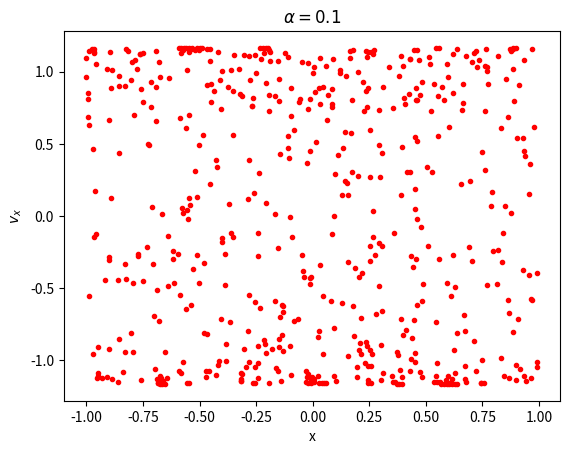

The matplotlib source for this figure:
# -*- coding: utf-8 -*-
"""
Created on Sun Nov 20 22:35:41 2016

@author: 赵晓胜
"""

import matplotlib.pyplot as plt
import numpy as np
class billiard_circle():
    def __init__(self,x_0,y_0,vx_0,vy_0,N,dt,alpha):
        self.x_0 = x_0
        self.y_0 = y_0
        self.vx_0 = vx_0
        self.vy_0 = vy_0
        self.N = N
        self.dt = dt
        self.alpha=alpha
    def motion_calculate(self):
        self.x = []
        self.y = []
        self.vx = []
        self.vy = []
        self.t = [0]
        self.x.append(self.x_0)
        self.y.append(self.y_0)
        self.vx.append(self.vx_0)
        self.vy.append(self.vy_0)
        for i in range(1,self.N):
            self.x.append(self.x[i - 1] + self.vx[i - 1]*self.dt)
            self.y.append(self.y[i - 1] + self.vy[i - 1]*self.dt)
            self.vx.append(self.vx[i - 1])
            self.vy.append(self.vy[i - 1])
            if (np.sqrt( self.x[i]**2+(self.y[i]-self.alpha)**2 ) > 1.0) and self.y[i]>self.alpha:
                self.x[i],self.y[i] = self.correct('np.sqrt(x**2+(y-self.alpha)**2) < 1.0',self.x[i - 1], self.y[i - 1], self.vx[i - 1], self.vy[i - 1])
                self.vx[i],self.vy[i] = self.reflect1(self.x[i],self.y[i],self.vx[i - 1], self.vy[i - 1])
            elif (np.sqrt( self.x[i]**2+(self.y[i]+self.alpha)**2 ) > 1.0) and self.y[i]<-self.alpha:
                self.x[i],self.y[i] = self.correct('np.sqrt(x**2+(y+self.alpha)**2) < 1.0',self.x[i - 1], self.y[i - 1], self.vx[i - 1], self.vy[i - 1])
                self.vx[i],self.vy[i] = self.reflect2(self.x[i],self.y[i],self.vx[i - 1], self.vy[i - 1])
            elif (self.x[i] < -1.0) and self.y[i]>-self.alpha and self.y[i]<self.alpha:
                self.x[i],self.y[i] = self.correct('x>-1.0',self.x[i - 1], self.y[i - 1], self.vx[i - 1], self.vy[i - 1])
                self.vx[i] = - self.vx[i]
            elif (self.x[i] > 1.0) and self.y[i]>-self.alpha and self.y[i]<self.alpha:
                self.x[i],self.y[i] = self.correct('x<1.0',self.x[i - 1], self.y[i - 1], self.vx[i - 1], self.vy[i - 1])
                self.vx[i] = - self.vx[i]
            self.t.append(self.t[i - 1] + self.dt)
              
        return self.x, self.y
        
    def correct(self,condition,x,y,vx,vy):
        vx_c = vx/100.0
        vy_c = vy/100.0
        while eval(condition):
            x = x + vx_c*self.dt
            y = y + vy_c*self.dt
        return x-vx_c*self.dt,y-vy_c*self.dt    
    def reflect1(self,x,y,vx,vy):
        module = np.sqrt(x**2+(y-self.alpha)**2)  ### normalization
        x = x/module
        y = (y-self.alpha)/module+self.alpha
        v = np.sqrt(vx**2+vy**2)
        cos1 = (vx*x+vy*(y-self.alpha))/v
        cos2 = (vx*(y-self.alpha)-vy*x)/v
        vt = -v*cos1
        vc = v*cos2 
        vx_n = vt*x+vc*(y-self.alpha)
        vy_n = vt*(y-self.alpha)-vc*x
        return vx_n,vy_n
    
    def reflect2(self,x,y,vx,vy):
        module = np.sqrt(x**2+(y+self.alpha)**2)  ### normalization
        x = x/module
        y = (y+self.alpha)/module-self.alpha
        v = np.sqrt(vx**2+vy**2)
        cos1 = (vx*x+vy*(y+self.alpha))/v
        cos2 = (vx*(y+self.alpha)-vy*x)/v
        vt = -v*cos1
        vc = v*cos2 
        vx_n = vt*x+vc*(y+self.alpha)
        vy_n = vt*(y+self.alpha)-vc*x
        return vx_n,vy_n
        
    def plot(self):
        plt.xlim(-1,1)
        plt.ylim(-1,1)
        plt.xlabel('x')
        plt.ylabel('y')
        plt.title('Stadium billiard $\\alpha$=0.01')
        self.plot_boundary()
        plt.plot(self.x,self.y,'y')

        plt.show()

    def phase_plot(self):
        record_x = []
        record_vx = []
        for i in range(len(self.x)):
            if (abs(self.y[i] - 0)<0.001):
                record_vx.append(self.vx[i])
                record_x.append(self.x[i])
    
        plt.xlabel('x')
        plt.ylabel('$v_x$')
        plt.title('$\\alpha=0.1$')
        plt.plot(record_x, record_vx,'r.')
        plt.show()



A=billiard_circle(0.2,0,1,0.6,500000,0.01,0.1)
A.motion_calculate()
A.phase_plot()
plt.show()